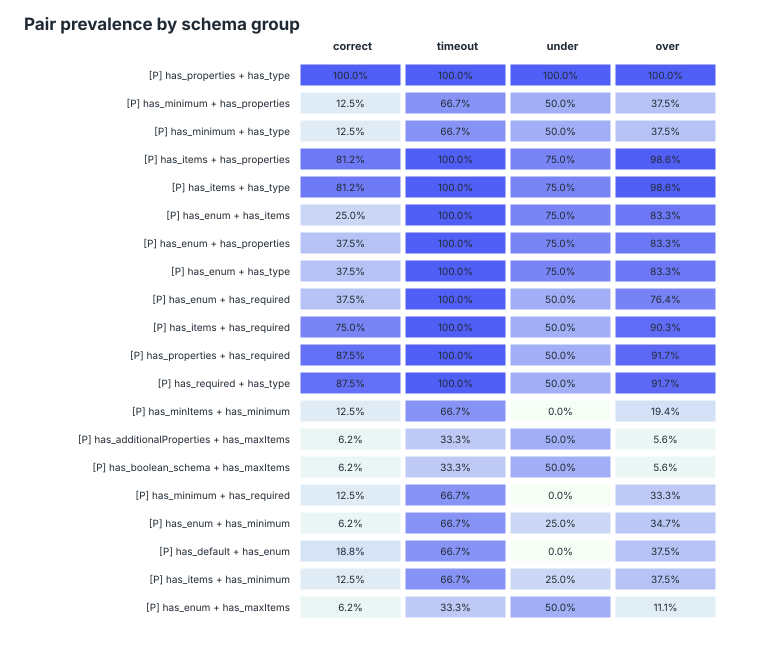

Values plotted in this chart, from the file beside it:
feature, feature_pair, feature_a, feature_b, n_schemas, support, risk_count, interest_score, timeout_lift, timeout_delta, under_lift, under_delta, over_lift, over_delta, correct, timeout, under, over, correct_n, timeout_n, under_n, over_n
[P] has_properties + has_type, has_properties__AND__has_type, has_properties, has_type, 95, 1, 3, 3.05008e+06, inf, 0.03158, inf, 0.02027, inf, 0.7692, 1, 1, 1, 1, 16, 3, 4, 72
[P] has_minimum + has_properties, has_minimum__AND__has_properties, has_minimum, has_properties, 33, 0.3474, 3, 3.00377e+06, 3.758, 0.04448, 2.975, 0.02231, 1.176, 0.1282, 0.125, 0.6667, 0.5, 0.375, 16, 3, 4, 72
[P] has_minimum + has_type, has_minimum__AND__has_type, has_minimum, has_type, 33, 0.3474, 3, 3.00377e+06, 3.758, 0.04448, 2.975, 0.02231, 1.176, 0.1282, 0.125, 0.6667, 0.5, 0.375, 16, 3, 4, 72
[P] has_items + has_properties, has_items__AND__has_properties, has_items, has_properties, 90, 0.9474, 2, 2.05006e+06, inf, 0.03333, 0.02069, -0.4897, 3.612, 0.5805, 0.8125, 1, 0.75, 0.9861, 16, 3, 4, 72
[P] has_items + has_type, has_items__AND__has_type, has_items, has_type, 90, 0.9474, 2, 2.05006e+06, inf, 0.03333, 0.02069, -0.4897, 3.612, 0.5805, 0.8125, 1, 0.75, 0.9861, 16, 3, 4, 72
[P] has_enum + has_items, has_enum__AND__has_items, has_enum, has_items, 70, 0.7368, 2, 2.05004e+06, inf, 0.04286, 0.2596, -0.03641, 1.911, 0.4252, 0.25, 1, 0.75, 0.8333, 16, 3, 4, 72
[P] has_enum + has_properties, has_enum__AND__has_properties, has_enum, has_properties, 72, 0.7579, 2, 2.05004e+06, inf, 0.04167, 0.2542, -0.03729, 1.737, 0.3684, 0.375, 1, 0.75, 0.8333, 16, 3, 4, 72
[P] has_enum + has_type, has_enum__AND__has_type, has_enum, has_type, 72, 0.7579, 2, 2.05004e+06, inf, 0.04167, 0.2542, -0.03729, 1.737, 0.3684, 0.375, 1, 0.75, 0.8333, 16, 3, 4, 72
[P] has_enum + has_required, has_enum__AND__has_required, has_enum, has_required, 66, 0.6947, 2, 2.05003e+06, inf, 0.04545, 0.1637, -0.04583, 1.52, 0.2985, 0.375, 1, 0.5, 0.7639, 16, 3, 4, 72
[P] has_items + has_required, has_items__AND__has_required, has_items, has_required, 82, 0.8632, 2, 2.05002e+06, inf, 0.03659, 0.03818, -0.1832, 1.377, 0.2197, 0.75, 1, 0.5, 0.9028, 16, 3, 4, 72
[P] has_properties + has_required, has_properties__AND__has_required, has_properties, has_required, 85, 0.8947, 2, 2.05002e+06, inf, 0.03529, 0.03623, -0.1928, 1.248, 0.1567, 0.875, 1, 0.5, 0.9167, 16, 3, 4, 72
[P] has_required + has_type, has_required__AND__has_type, has_required, has_type, 85, 0.8947, 2, 2.05002e+06, inf, 0.03529, 0.03623, -0.1928, 1.248, 0.1567, 0.875, 1, 0.5, 0.9167, 16, 3, 4, 72
[P] has_minItems + has_minimum, has_minItems__AND__has_minimum, has_minItems, has_minimum, 18, 0.1895, 2, 2.00857e+06, 8.556, 0.09812, 0, -0.0262, 1.167, 0.125, 0.125, 0.6667, 0, 0.1944, 16, 3, 4, 72
[P] has_additionalProperties + has_maxIt…, has_additionalProperties__AND__has_maxIt…, has_additionalProperties, has_maxItems, 8, 0.08421, 2, 2.00545e+06, 5.438, 0.102, 4.125, 0.04735, 0.6938, -0.2408, 0.0625, 0.3333, 0.5, 0.05556, 16, 3, 4, 72
[P] has_boolean_schema + has_maxItems, has_boolean_schema__AND__has_maxItems, has_boolean_schema, has_maxItems, 8, 0.08421, 2, 2.00545e+06, 5.438, 0.102, 4.125, 0.04735, 0.6938, -0.2408, 0.0625, 0.3333, 0.5, 0.05556, 16, 3, 4, 72
[P] has_minimum + has_required, has_minimum__AND__has_required, has_minimum, has_required, 28, 0.2947, 2, 2.00481e+06, 4.786, 0.0565, 0, -0.03141, 1.286, 0.2051, 0.125, 0.6667, 0, 0.3333, 16, 3, 4, 72
[P] has_enum + has_minimum, has_enum__AND__has_minimum, has_enum, has_minimum, 29, 0.3053, 2, 2.00457e+06, 4.552, 0.05381, 0.3692, -0.01643, 1.307, 0.218, 0.0625, 0.6667, 0.25, 0.3472, 16, 3, 4, 72
[P] has_default + has_enum, has_default__AND__has_enum, has_default, has_enum, 32, 0.3368, 2, 2.00396e+06, 3.938, 0.04663, 0, -0.02956, 1.304, 0.2113, 0.1875, 0.6667, 0, 0.375, 16, 3, 4, 72
[P] has_items + has_minimum, has_items__AND__has_minimum, has_items, has_minimum, 32, 0.3368, 2, 2.00396e+06, 3.938, 0.04663, 0.3103, -0.01916, 1.249, 0.178, 0.125, 0.6667, 0.25, 0.375, 16, 3, 4, 72
[P] has_enum + has_maxItems, has_enum__AND__has_maxItems, has_enum, has_maxItems, 12, 0.1263, 2, 2.00346e+06, 3.458, 0.05924, 3.11, 0.03309, 0.883, -0.09107, 0.0625, 0.3333, 0.5, 0.1111, 16, 3, 4, 72
